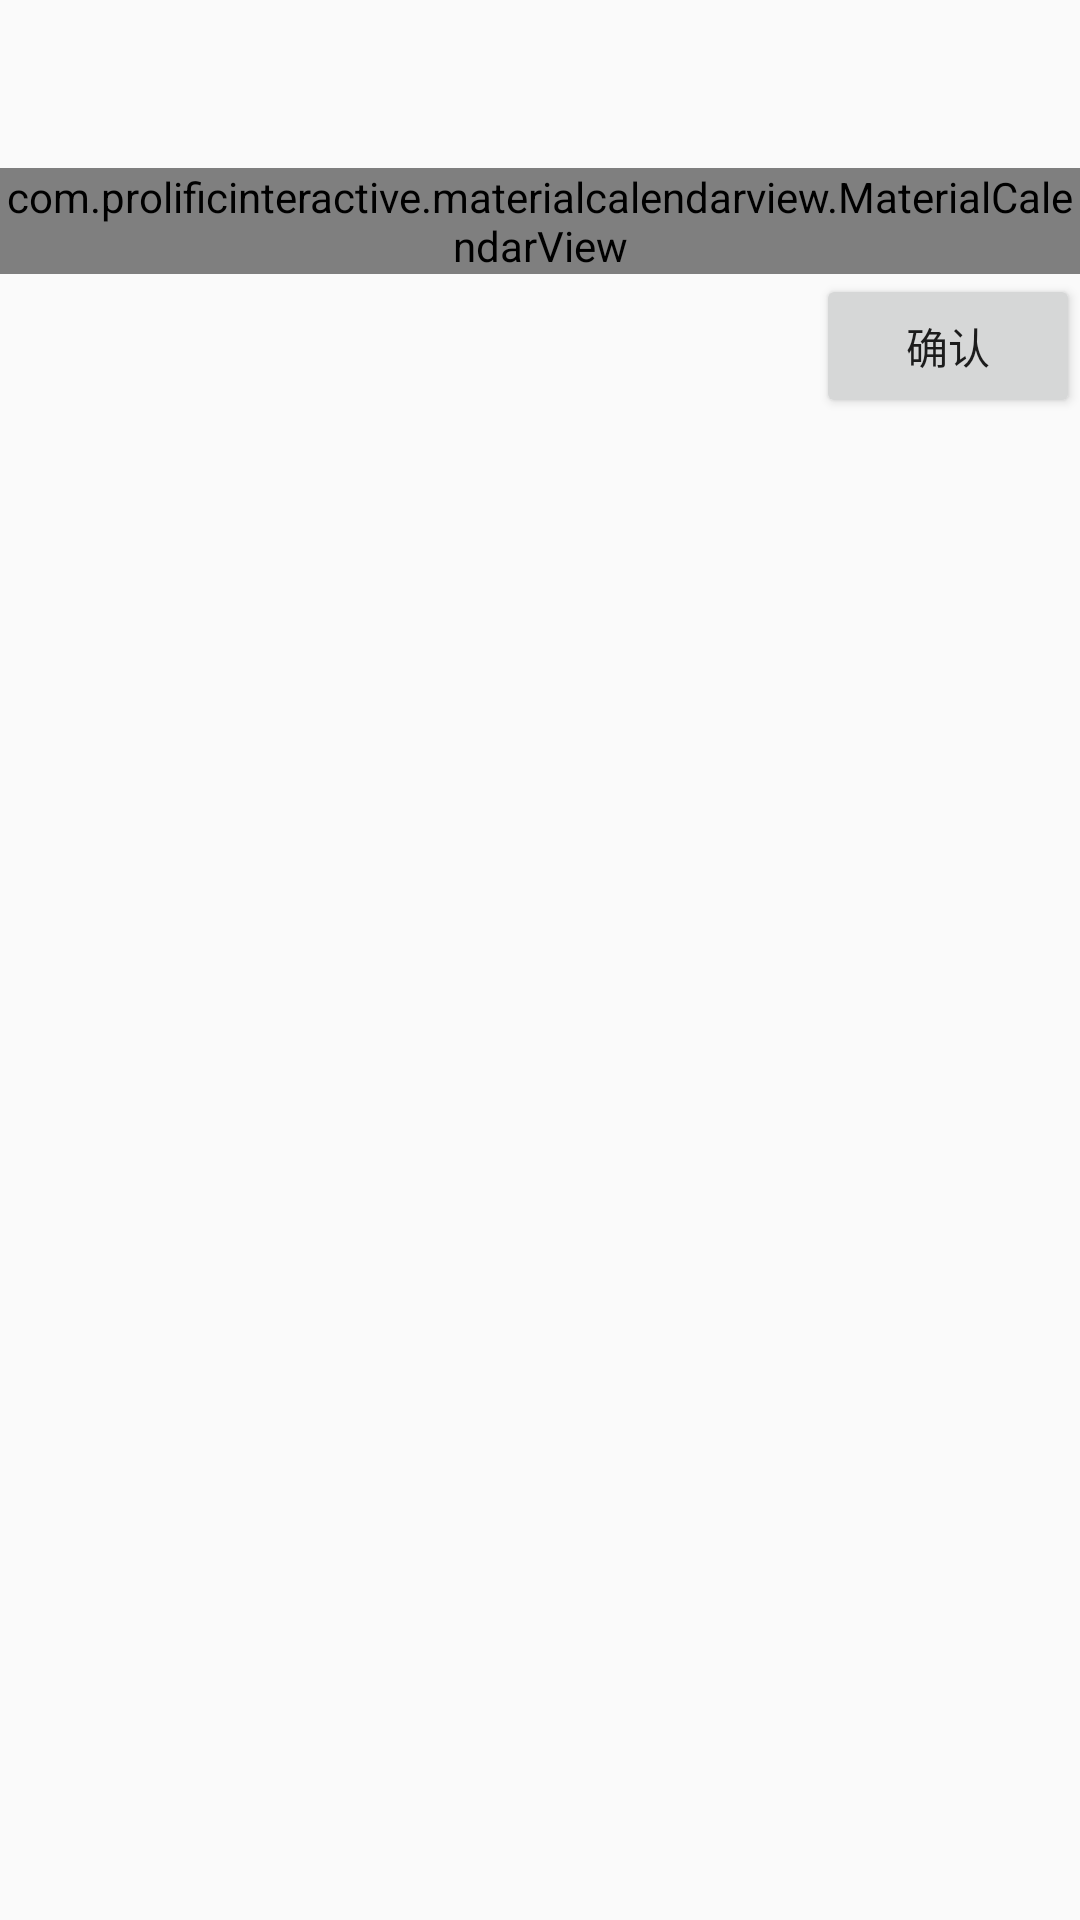

Write the Android layout XML for this screen, with the resource values it uses.
<!-- AndroidManifest.xml: application theme noTheme -->
<!-- res/layout/activity_ri_li.xml -->
<?xml version="1.0" encoding="utf-8"?>
<LinearLayout xmlns:android="http://schemas.android.com/apk/res/android"
    xmlns:app="http://schemas.android.com/apk/res-auto"
    xmlns:tools="http://schemas.android.com/tools"
    android:layout_width="match_parent"
    android:layout_height="match_parent"
    android:orientation="vertical"
    tools:context=".activity.RiLiActivity">
    <android.support.v7.widget.Toolbar
        android:id="@+id/tool"
        android:layout_width="match_parent"
        android:layout_height="wrap_content"></android.support.v7.widget.Toolbar>
    <com.prolificinteractive.materialcalendarview.MaterialCalendarView
        xmlns:app="http://schemas.android.com/apk/res-auto"
        android:id="@+id/calendarView"
        android:layout_width="match_parent"
        android:layout_height="wrap_content"
        app:mcv_showOtherDates="all"
        app:mcv_selectionColor="#00F"
        />
    <Button
        android:id="@+id/bt"
        android:layout_gravity="right"
        android:layout_width="wrap_content"
        android:layout_height="wrap_content"
        android:text="确认"/>
</LinearLayout>
<!-- resources referenced by this layout -->
<resources>
  <style name="noTheme" parent="Theme.AppCompat.Light.NoActionBar">
          
          <item name="colorPrimary">@color/colorPrimary</item>
          <item name="colorPrimaryDark">@color/colorPrimaryDark</item>
          <item name="colorAccent">@color/colorAccent</item>
      </style>
  <color name="colorPrimary">#008577</color>
  <color name="colorPrimaryDark">#00574B</color>
  <color name="colorAccent">#D81B60</color>
</resources>
